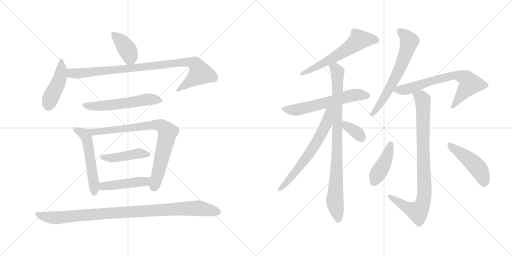
t = 0.00 s
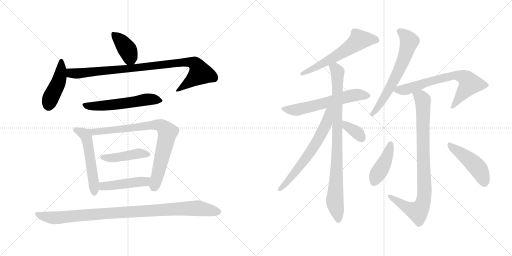
t = 2.86 s
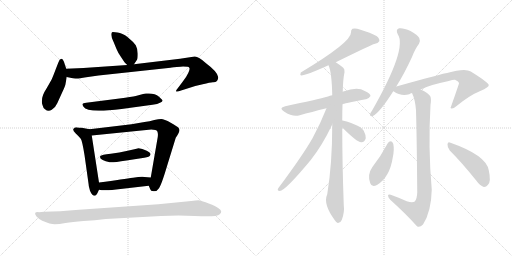
t = 5.72 s
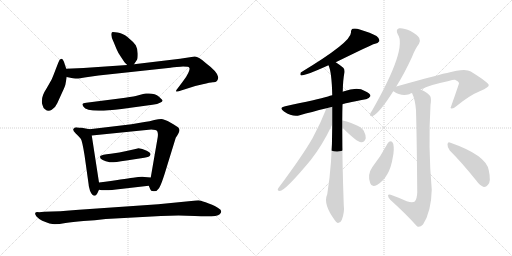
t = 8.58 s
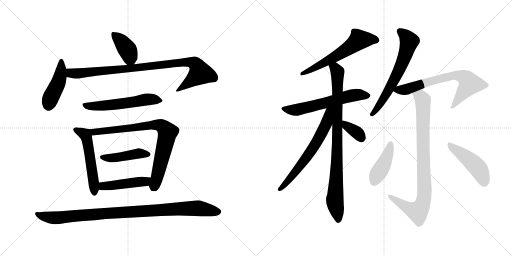
t = 11.44 s
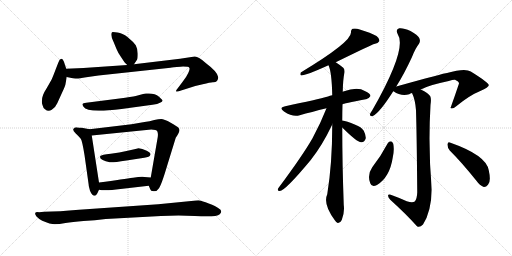
t = 14.29 s

The animated SVG that drew these frames (rendered in a browser with its animation timeline set to each time). Animation: 19 CSS @keyframes rules; one cycle of 14.29 s.

<svg version="1.1" viewBox="0 0 2048 1024" xmlns="http://www.w3.org/2000/svg">
  <g stroke="lightgray" stroke-dasharray="1,1" stroke-width="1" transform="scale(4, 4)">
    <line x1="0" y1="0" x2="256" y2="256"></line>
    <line x1="256" y1="0" x2="0" y2="256"></line>
    <line x1="128" y1="0" x2="128" y2="256"></line>
    <line x1="0" y1="128" x2="256" y2="128"></line>
    <line x1="256" y1="0" x2="512" y2="256"></line>
    <line x1="512" y1="0" x2="256" y2="256"></line>
    <line x1="384" y1="0" x2="384" y2="256"></line>
    <line x1="256" y1="128" x2="512" y2="128"></line>
  </g>
<g transform="scale(1, -1) translate(0, -850)">
   <style type="text/css">
    @keyframes keyframes0 {
      from {
       stroke: black;
       stroke-dashoffset: 391;
       stroke-width: 128;
       }
       56% {
       animation-timing-function: step-end;
       stroke: black;
       stroke-dashoffset: 0;
       stroke-width: 128;
       }
       to {
       stroke: black;
       stroke-width: 1024;
       }
       }
       #make-me-a-hanzi-animation-0 {
         animation: keyframes0 0.568197s both;
         animation-delay: 0.000000s;
         animation-timing-function: linear;
       }
    @keyframes keyframes1 {
      from {
       stroke: black;
       stroke-dashoffset: 446;
       stroke-width: 128;
       }
       59% {
       animation-timing-function: step-end;
       stroke: black;
       stroke-dashoffset: 0;
       stroke-width: 128;
       }
       to {
       stroke: black;
       stroke-width: 1024;
       }
       }
       #make-me-a-hanzi-animation-1 {
         animation: keyframes1 0.612956s both;
         animation-delay: 0.568197s;
         animation-timing-function: linear;
       }
    @keyframes keyframes2 {
      from {
       stroke: black;
       stroke-dashoffset: 925;
       stroke-width: 128;
       }
       75% {
       animation-timing-function: step-end;
       stroke: black;
       stroke-dashoffset: 0;
       stroke-width: 128;
       }
       to {
       stroke: black;
       stroke-width: 1024;
       }
       }
       #make-me-a-hanzi-animation-2 {
         animation: keyframes2 1.002767s both;
         animation-delay: 1.181153s;
         animation-timing-function: linear;
       }
    @keyframes keyframes3 {
      from {
       stroke: black;
       stroke-dashoffset: 562;
       stroke-width: 128;
       }
       65% {
       animation-timing-function: step-end;
       stroke: black;
       stroke-dashoffset: 0;
       stroke-width: 128;
       }
       to {
       stroke: black;
       stroke-width: 1024;
       }
       }
       #make-me-a-hanzi-animation-3 {
         animation: keyframes3 0.707357s both;
         animation-delay: 2.183920s;
         animation-timing-function: linear;
       }
    @keyframes keyframes4 {
      from {
       stroke: black;
       stroke-dashoffset: 539;
       stroke-width: 128;
       }
       64% {
       animation-timing-function: step-end;
       stroke: black;
       stroke-dashoffset: 0;
       stroke-width: 128;
       }
       to {
       stroke: black;
       stroke-width: 1024;
       }
       }
       #make-me-a-hanzi-animation-4 {
         animation: keyframes4 0.688639s both;
         animation-delay: 2.891277s;
         animation-timing-function: linear;
       }
    @keyframes keyframes5 {
      from {
       stroke: black;
       stroke-dashoffset: 801;
       stroke-width: 128;
       }
       72% {
       animation-timing-function: step-end;
       stroke: black;
       stroke-dashoffset: 0;
       stroke-width: 128;
       }
       to {
       stroke: black;
       stroke-width: 1024;
       }
       }
       #make-me-a-hanzi-animation-5 {
         animation: keyframes5 0.901855s both;
         animation-delay: 3.579916s;
         animation-timing-function: linear;
       }
    @keyframes keyframes6 {
      from {
       stroke: black;
       stroke-dashoffset: 443;
       stroke-width: 128;
       }
       59% {
       animation-timing-function: step-end;
       stroke: black;
       stroke-dashoffset: 0;
       stroke-width: 128;
       }
       to {
       stroke: black;
       stroke-width: 1024;
       }
       }
       #make-me-a-hanzi-animation-6 {
         animation: keyframes6 0.610514s both;
         animation-delay: 4.481771s;
         animation-timing-function: linear;
       }
    @keyframes keyframes7 {
      from {
       stroke: black;
       stroke-dashoffset: 457;
       stroke-width: 128;
       }
       60% {
       animation-timing-function: step-end;
       stroke: black;
       stroke-dashoffset: 0;
       stroke-width: 128;
       }
       to {
       stroke: black;
       stroke-width: 1024;
       }
       }
       #make-me-a-hanzi-animation-7 {
         animation: keyframes7 0.621908s both;
         animation-delay: 5.092285s;
         animation-timing-function: linear;
       }
    @keyframes keyframes8 {
      from {
       stroke: black;
       stroke-dashoffset: 982;
       stroke-width: 128;
       }
       76% {
       animation-timing-function: step-end;
       stroke: black;
       stroke-dashoffset: 0;
       stroke-width: 128;
       }
       to {
       stroke: black;
       stroke-width: 1024;
       }
       }
       #make-me-a-hanzi-animation-8 {
         animation: keyframes8 1.049154s both;
         animation-delay: 5.714193s;
         animation-timing-function: linear;
       }
    @keyframes keyframes9 {
      from {
       stroke: black;
       stroke-dashoffset: 596;
       stroke-width: 128;
       }
       66% {
       animation-timing-function: step-end;
       stroke: black;
       stroke-dashoffset: 0;
       stroke-width: 128;
       }
       to {
       stroke: black;
       stroke-width: 1024;
       }
       }
       #make-me-a-hanzi-animation-9 {
         animation: keyframes9 0.735026s both;
         animation-delay: 6.763347s;
         animation-timing-function: linear;
       }
    @keyframes keyframes10 {
      from {
       stroke: black;
       stroke-dashoffset: 598;
       stroke-width: 128;
       }
       66% {
       animation-timing-function: step-end;
       stroke: black;
       stroke-dashoffset: 0;
       stroke-width: 128;
       }
       to {
       stroke: black;
       stroke-width: 1024;
       }
       }
       #make-me-a-hanzi-animation-10 {
         animation: keyframes10 0.736654s both;
         animation-delay: 7.498373s;
         animation-timing-function: linear;
       }
    @keyframes keyframes11 {
      from {
       stroke: black;
       stroke-dashoffset: 886;
       stroke-width: 128;
       }
       74% {
       animation-timing-function: step-end;
       stroke: black;
       stroke-dashoffset: 0;
       stroke-width: 128;
       }
       to {
       stroke: black;
       stroke-width: 1024;
       }
       }
       #make-me-a-hanzi-animation-11 {
         animation: keyframes11 0.971029s both;
         animation-delay: 8.235027s;
         animation-timing-function: linear;
       }
    @keyframes keyframes12 {
      from {
       stroke: black;
       stroke-dashoffset: 645;
       stroke-width: 128;
       }
       68% {
       animation-timing-function: step-end;
       stroke: black;
       stroke-dashoffset: 0;
       stroke-width: 128;
       }
       to {
       stroke: black;
       stroke-width: 1024;
       }
       }
       #make-me-a-hanzi-animation-12 {
         animation: keyframes12 0.774902s both;
         animation-delay: 9.206056s;
         animation-timing-function: linear;
       }
    @keyframes keyframes13 {
      from {
       stroke: black;
       stroke-dashoffset: 354;
       stroke-width: 128;
       }
       54% {
       animation-timing-function: step-end;
       stroke: black;
       stroke-dashoffset: 0;
       stroke-width: 128;
       }
       to {
       stroke: black;
       stroke-width: 1024;
       }
       }
       #make-me-a-hanzi-animation-13 {
         animation: keyframes13 0.538086s both;
         animation-delay: 9.980958s;
         animation-timing-function: linear;
       }
    @keyframes keyframes14 {
      from {
       stroke: black;
       stroke-dashoffset: 639;
       stroke-width: 128;
       }
       68% {
       animation-timing-function: step-end;
       stroke: black;
       stroke-dashoffset: 0;
       stroke-width: 128;
       }
       to {
       stroke: black;
       stroke-width: 1024;
       }
       }
       #make-me-a-hanzi-animation-14 {
         animation: keyframes14 0.770020s both;
         animation-delay: 10.519044s;
         animation-timing-function: linear;
       }
    @keyframes keyframes15 {
      from {
       stroke: black;
       stroke-dashoffset: 693;
       stroke-width: 128;
       }
       69% {
       animation-timing-function: step-end;
       stroke: black;
       stroke-dashoffset: 0;
       stroke-width: 128;
       }
       to {
       stroke: black;
       stroke-width: 1024;
       }
       }
       #make-me-a-hanzi-animation-15 {
         animation: keyframes15 0.813965s both;
         animation-delay: 11.289064s;
         animation-timing-function: linear;
       }
    @keyframes keyframes16 {
      from {
       stroke: black;
       stroke-dashoffset: 881;
       stroke-width: 128;
       }
       74% {
       animation-timing-function: step-end;
       stroke: black;
       stroke-dashoffset: 0;
       stroke-width: 128;
       }
       to {
       stroke: black;
       stroke-width: 1024;
       }
       }
       #make-me-a-hanzi-animation-16 {
         animation: keyframes16 0.966960s both;
         animation-delay: 12.103029s;
         animation-timing-function: linear;
       }
    @keyframes keyframes17 {
      from {
       stroke: black;
       stroke-dashoffset: 423;
       stroke-width: 128;
       }
       58% {
       animation-timing-function: step-end;
       stroke: black;
       stroke-dashoffset: 0;
       stroke-width: 128;
       }
       to {
       stroke: black;
       stroke-width: 1024;
       }
       }
       #make-me-a-hanzi-animation-17 {
         animation: keyframes17 0.594238s both;
         animation-delay: 13.069989s;
         animation-timing-function: linear;
       }
    @keyframes keyframes18 {
      from {
       stroke: black;
       stroke-dashoffset: 466;
       stroke-width: 128;
       }
       60% {
       animation-timing-function: step-end;
       stroke: black;
       stroke-dashoffset: 0;
       stroke-width: 128;
       }
       to {
       stroke: black;
       stroke-width: 1024;
       }
       }
       #make-me-a-hanzi-animation-18 {
         animation: keyframes18 0.629232s both;
         animation-delay: 13.664227s;
         animation-timing-function: linear;
       }
</style>
<path d="M 536.0 593.5 L 548.0 611.5 Q 551.0 615.5 551.0 635.5 Q 551.0 654.5 543.0 669.5 Q 533.0 683.5 511.0 701.5 Q 489.0 718.5 470.0 720.5 Q 451.0 722.5 448.0 721.5 Q 445.0 719.5 445.0 711.5 Q 445.0 702.5 454.0 683.5 L 466.0 654.5 Q 472.0 639.5 484.0 622.5 L 498.0 601.5 Q 504.0 594.5 509.0 590.5 C 525.0 576.5 525.0 576.5 536.0 593.5 Z" fill="lightgray"></path> 
<path d="M 265.0 575.5 L 259.0 593.5 Q 256.0 605.5 252.0 610.5 Q 249.0 615.5 243.0 614.5 Q 238.0 613.5 233.0 599.5 L 224.0 576.5 Q 212.0 544.5 206.0 531.5 L 186.0 496.5 Q 168.0 469.5 168.0 449.5 Q 166.0 438.5 171.0 427.5 Q 173.0 417.5 180.0 413.5 Q 193.0 401.5 207.0 411.5 Q 222.0 420.5 229.0 437.5 L 249.0 481.5 Q 262.0 508.5 262.0 514.5 L 267.0 542.5 L 265.0 575.5 Z" fill="lightgray"></path> 
<path d="M 873.0 541.5 Q 871.0 562.5 824.0 597.5 Q 795.0 624.5 779.0 624.5 L 720.0 615.5 L 536.0 593.5 L 509.0 590.5 L 334.0 578.5 L 265.0 575.5 C 235.0 574.5 238.0 548.5 267.0 542.5 L 281.0 539.5 Q 296.0 535.5 306.0 536.5 Q 317.0 536.5 345.0 541.5 L 394.0 548.5 L 682.0 579.5 Q 689.0 581.5 722.0 583.5 Q 755.0 584.5 757.0 579.5 Q 761.0 575.5 753.0 558.5 Q 745.0 541.5 732.0 525.5 L 714.0 501.5 Q 702.0 486.5 704.0 484.5 Q 707.0 482.5 718.0 486.5 L 781.0 506.5 L 811.0 513.5 Q 841.0 521.5 851.0 521.5 Q 873.0 520.5 873.0 541.5 Z" fill="lightgray"></path> 
<path d="M 478.0 456.5 L 345.0 439.5 Q 331.0 438.5 330.0 434.5 Q 329.0 430.5 334.0 423.5 Q 349.0 396.5 486.0 414.5 L 610.0 431.5 Q 631.0 434.5 640.0 439.5 Q 650.0 444.5 650.0 447.5 Q 651.0 450.5 636.0 463.5 Q 621.0 476.5 595.0 476.5 L 584.0 476.5 Q 581.0 476.5 565.0 472.5 L 543.0 466.5 Q 528.0 463.5 478.0 456.5 Z" fill="lightgray"></path> 
<path d="M 358.0 333.5 L 327.0 339.5 Q 320.0 339.5 310.0 340.5 Q 300.0 341.5 294.0 335.5 Q 289.0 329.5 303.0 316.5 Q 317.0 303.5 323.0 295.5 Q 329.0 286.5 338.0 230.5 L 355.0 109.5 Q 354.0 107.5 360.0 87.5 Q 369.0 65.5 380.0 67.5 Q 384.0 68.5 386.0 72.5 Q 389.0 75.5 396.0 91.5 L 396.0 120.5 L 367.0 308.5 C 363.0 332.5 363.0 332.5 358.0 333.5 Z" fill="lightgray"></path> 
<path d="M 526.0 353.5 L 358.0 333.5 C 328.0 329.5 337.0 305.5 367.0 308.5 L 605.0 332.5 Q 626.0 332.5 629.0 325.5 Q 633.0 318.5 631.0 302.5 L 603.0 140.5 C 598.0 110.5 593.0 111.5 595.0 107.5 L 601.0 93.5 Q 602.0 86.5 614.0 85.5 Q 627.0 83.5 636.0 97.5 Q 646.0 111.5 670.0 192.5 L 703.0 299.5 L 709.0 308.5 Q 718.0 324.5 718.0 329.5 Q 718.0 334.5 714.0 339.5 Q 710.0 344.5 683.0 359.5 Q 656.0 374.5 645.0 374.5 Q 635.0 374.5 617.0 370.5 Q 599.0 365.5 578.0 362.5 L 526.0 353.5 Z" fill="lightgray"></path> 
<path d="M 401.0 226.5 Q 399.0 221.5 403.0 215.5 Q 409.0 210.5 423.0 205.5 Q 432.0 204.5 438.0 201.5 Q 445.0 198.5 506.0 208.5 L 577.0 219.5 Q 599.0 222.5 601.0 230.5 Q 606.0 237.5 587.0 247.5 Q 568.0 257.5 554.0 257.5 Q 544.0 254.5 542.0 254.5 L 506.0 246.5 Q 480.0 240.5 443.0 235.5 Q 406.0 231.5 401.0 226.5 Z" fill="lightgray"></path> 
<path d="M 396.0 91.5 Q 420.0 85.5 482.0 94.5 L 595.0 107.5 C 625.0 110.5 633.0 138.5 603.0 140.5 L 578.0 142.5 Q 565.0 144.5 532.0 139.5 Q 499.0 134.5 396.0 120.5 C 366.0 116.5 367.0 97.5 396.0 91.5 Z" fill="lightgray"></path> 
<path d="M 423.0 -25.5 L 644.0 -13.5 L 714.0 -11.5 L 779.0 -13.5 Q 865.0 -19.5 879.0 -6.5 Q 893.0 6.5 874.0 17.5 Q 864.0 25.5 835.0 36.5 Q 807.0 47.5 799.0 48.5 Q 791.0 49.5 765.0 46.5 L 633.0 33.5 L 316.0 11.5 Q 236.0 4.5 177.0 3.5 L 156.0 1.5 Q 131.0 3.5 146.0 -15.5 Q 154.0 -24.5 169.0 -32.5 Q 202.0 -46.5 219.0 -46.5 Q 236.0 -46.5 262.0 -41.5 Q 289.0 -37.5 334.0 -33.5 Q 380.0 -30.5 423.0 -25.5 Z" fill="lightgray"></path> 
<path d="M 1343.0 601.0 Q 1490.0 673.0 1497.0 674.0 Q 1513.0 677.0 1517.0 685.0 Q 1520.0 695.0 1506.0 706.0 Q 1484.0 719.0 1439.0 732.0 Q 1423.0 738.0 1410.0 735.0 Q 1403.0 731.0 1404.0 720.0 Q 1405.0 681.0 1203.0 560.0 Q 1199.0 550.0 1205.0 548.0 Q 1223.0 548.0 1314.0 589.0 L 1343.0 601.0 Z" fill="lightgray"></path> 
<path d="M 1370.0 433.0 Q 1371.0 436.0 1463.0 453.0 Q 1473.0 452.0 1482.0 466.0 Q 1482.0 476.0 1459.0 486.0 Q 1431.0 504.0 1373.0 484.0 Q 1372.0 484.0 1371.0 483.0 L 1329.0 469.0 Q 1319.0 468.0 1312.0 464.0 Q 1270.0 452.0 1141.0 425.0 Q 1113.0 419.0 1136.0 404.0 Q 1172.0 380.0 1199.0 389.0 Q 1245.0 402.0 1306.0 417.0 L 1370.0 433.0 Z" fill="lightgray"></path> 
<path d="M 1369.0 368.0 Q 1369.0 401.0 1370.0 433.0 L 1371.0 483.0 Q 1372.0 534.0 1378.0 561.0 Q 1379.0 574.0 1373.0 579.0 Q 1357.0 592.0 1343.0 601.0 C 1318.0 618.0 1305.0 618.0 1314.0 589.0 Q 1327.0 562.0 1329.0 469.0 L 1329.0 352.0 Q 1329.0 195.0 1309.0 73.0 Q 1291.0 34.0 1340.0 -32.0 Q 1344.0 -39.0 1351.0 -42.0 Q 1361.0 -43.0 1367.0 -30.0 Q 1379.0 1.0 1375.0 30.0 Q 1369.0 198.0 1369.0 340.0 L 1369.0 368.0 Z" fill="lightgray"></path> 
<path d="M 1306.0 417.0 Q 1282.0 356.0 1250.0 297.0 Q 1210.0 227.0 1113.0 97.0 Q 1107.0 87.0 1119.0 86.0 Q 1140.0 86.0 1243.0 210.0 Q 1289.0 268.0 1329.0 352.0 C 1372.0 441.0 1318.0 448.0 1306.0 417.0 Z" fill="lightgray"></path> 
<path d="M 1369.0 340.0 Q 1429.0 280.0 1445.0 281.0 Q 1458.0 280.0 1463.0 297.0 Q 1464.0 309.0 1455.0 327.0 Q 1445.0 343.0 1421.0 351.0 Q 1385.0 366.0 1370.0 368.0 Q 1369.0 369.0 1369.0 368.0 C 1339.0 372.0 1348.0 361.0 1369.0 340.0 Z" fill="lightgray"></path> 
<path d="M 1585.0 504.0 Q 1616.0 553.0 1648.0 622.0 Q 1661.0 656.0 1676.0 675.0 Q 1683.0 685.0 1677.0 698.0 Q 1671.0 710.0 1642.0 726.0 Q 1614.0 739.0 1597.0 737.0 Q 1581.0 733.0 1591.0 713.0 Q 1630.0 656.0 1489.0 409.0 Q 1482.0 399.0 1480.0 393.0 Q 1479.0 383.0 1491.0 386.0 Q 1518.0 398.0 1573.0 485.0 L 1585.0 504.0 Z" fill="lightgray"></path> 
<path d="M 1683.0 492.0 Q 1720.0 511.0 1795.0 526.0 Q 1813.0 532.0 1820.0 531.0 Q 1836.0 524.0 1836.0 516.0 Q 1820.0 468.0 1802.0 418.0 L 1804.0 417.0 Q 1811.0 413.0 1825.0 425.0 Q 1877.0 468.0 1921.0 486.0 Q 1957.0 502.0 1955.0 510.0 Q 1954.0 520.0 1883.0 564.0 Q 1861.0 579.0 1788.0 558.0 Q 1779.0 558.0 1585.0 504.0 C 1556.0 496.0 1554.0 495.0 1573.0 485.0 L 1574.0 485.0 Q 1605.0 463.0 1637.0 473.0 Q 1641.0 476.0 1648.0 478.0 L 1683.0 492.0 Z" fill="lightgray"></path> 
<path d="M 1627.0 45.0 Q 1599.0 58.0 1563.0 71.0 Q 1553.0 75.0 1552.0 68.0 Q 1552.0 61.0 1561.0 51.0 Q 1625.0 -7.0 1667.0 -54.0 Q 1677.0 -63.0 1692.0 -48.0 Q 1725.0 3.0 1727.0 91.0 Q 1712.0 262.0 1722.0 430.0 Q 1726.0 455.0 1721.0 465.0 Q 1714.0 477.0 1683.0 492.0 C 1657.0 506.0 1637.0 506.0 1648.0 478.0 Q 1661.0 451.0 1664.0 409.0 Q 1667.0 309.0 1669.0 81.0 Q 1668.0 54.0 1659.0 44.0 Q 1650.0 38.0 1627.0 45.0 Z" fill="lightgray"></path> 
<path d="M 1551.0 277.0 Q 1524.0 226.0 1489.0 181.0 Q 1468.0 151.0 1481.0 117.0 Q 1487.0 99.0 1508.0 110.0 Q 1559.0 141.0 1571.0 220.0 Q 1578.0 251.0 1573.0 275.0 Q 1569.0 284.0 1564.0 285.0 Q 1555.0 285.0 1551.0 277.0 Z" fill="lightgray"></path> 
<path d="M 1799.0 248.0 Q 1848.0 199.0 1904.0 129.0 Q 1920.0 107.0 1935.0 102.0 Q 1944.0 101.0 1952.0 111.0 Q 1965.0 124.0 1955.0 169.0 Q 1945.0 229.0 1802.0 279.0 Q 1792.0 286.0 1790.0 273.0 Q 1789.0 260.0 1799.0 248.0 Z" fill="lightgray"></path> 
      <clipPath id="make-me-a-hanzi-clip-0">
      <path d="M 536.0 593.5 L 548.0 611.5 Q 551.0 615.5 551.0 635.5 Q 551.0 654.5 543.0 669.5 Q 533.0 683.5 511.0 701.5 Q 489.0 718.5 470.0 720.5 Q 451.0 722.5 448.0 721.5 Q 445.0 719.5 445.0 711.5 Q 445.0 702.5 454.0 683.5 L 466.0 654.5 Q 472.0 639.5 484.0 622.5 L 498.0 601.5 Q 504.0 594.5 509.0 590.5 C 525.0 576.5 525.0 576.5 536.0 593.5 Z" fill="lightgray"></path>
      </clipPath>
      <path clip-path="url(#make-me-a-hanzi-clip-0)" d="M 452.0 714.5 L 479.0 691.5 L 511.0 649.5 L 528.0 605.5 " fill="none" id="make-me-a-hanzi-animation-0" stroke-dasharray="263 526" stroke-linecap="round"></path>

      <clipPath id="make-me-a-hanzi-clip-1">
      <path d="M 265.0 575.5 L 259.0 593.5 Q 256.0 605.5 252.0 610.5 Q 249.0 615.5 243.0 614.5 Q 238.0 613.5 233.0 599.5 L 224.0 576.5 Q 212.0 544.5 206.0 531.5 L 186.0 496.5 Q 168.0 469.5 168.0 449.5 Q 166.0 438.5 171.0 427.5 Q 173.0 417.5 180.0 413.5 Q 193.0 401.5 207.0 411.5 Q 222.0 420.5 229.0 437.5 L 249.0 481.5 Q 262.0 508.5 262.0 514.5 L 267.0 542.5 L 265.0 575.5 Z" fill="lightgray"></path>
      </clipPath>
      <path clip-path="url(#make-me-a-hanzi-clip-1)" d="M 245.0 607.5 L 240.0 540.5 L 200.0 451.5 L 195.0 426.5 " fill="none" id="make-me-a-hanzi-animation-1" stroke-dasharray="318 636" stroke-linecap="round"></path>

      <clipPath id="make-me-a-hanzi-clip-2">
      <path d="M 873.0 541.5 Q 871.0 562.5 824.0 597.5 Q 795.0 624.5 779.0 624.5 L 720.0 615.5 L 536.0 593.5 L 509.0 590.5 L 334.0 578.5 L 265.0 575.5 C 235.0 574.5 238.0 548.5 267.0 542.5 L 281.0 539.5 Q 296.0 535.5 306.0 536.5 Q 317.0 536.5 345.0 541.5 L 394.0 548.5 L 682.0 579.5 Q 689.0 581.5 722.0 583.5 Q 755.0 584.5 757.0 579.5 Q 761.0 575.5 753.0 558.5 Q 745.0 541.5 732.0 525.5 L 714.0 501.5 Q 702.0 486.5 704.0 484.5 Q 707.0 482.5 718.0 486.5 L 781.0 506.5 L 811.0 513.5 Q 841.0 521.5 851.0 521.5 Q 873.0 520.5 873.0 541.5 Z" fill="lightgray"></path>
      </clipPath>
      <path clip-path="url(#make-me-a-hanzi-clip-2)" d="M 272.0 570.5 L 281.0 559.5 L 309.0 556.5 L 699.0 598.5 L 760.0 601.5 L 781.0 595.5 L 801.0 558.5 L 713.0 493.5 " fill="none" id="make-me-a-hanzi-animation-2" stroke-dasharray="797 1594" stroke-linecap="round"></path>

      <clipPath id="make-me-a-hanzi-clip-3">
      <path d="M 478.0 456.5 L 345.0 439.5 Q 331.0 438.5 330.0 434.5 Q 329.0 430.5 334.0 423.5 Q 349.0 396.5 486.0 414.5 L 610.0 431.5 Q 631.0 434.5 640.0 439.5 Q 650.0 444.5 650.0 447.5 Q 651.0 450.5 636.0 463.5 Q 621.0 476.5 595.0 476.5 L 584.0 476.5 Q 581.0 476.5 565.0 472.5 L 543.0 466.5 Q 528.0 463.5 478.0 456.5 Z" fill="lightgray"></path>
      </clipPath>
      <path clip-path="url(#make-me-a-hanzi-clip-3)" d="M 339.0 431.5 L 363.0 425.5 L 424.0 427.5 L 590.0 452.5 L 642.0 446.5 " fill="none" id="make-me-a-hanzi-animation-3" stroke-dasharray="434 868" stroke-linecap="round"></path>

      <clipPath id="make-me-a-hanzi-clip-4">
      <path d="M 358.0 333.5 L 327.0 339.5 Q 320.0 339.5 310.0 340.5 Q 300.0 341.5 294.0 335.5 Q 289.0 329.5 303.0 316.5 Q 317.0 303.5 323.0 295.5 Q 329.0 286.5 338.0 230.5 L 355.0 109.5 Q 354.0 107.5 360.0 87.5 Q 369.0 65.5 380.0 67.5 Q 384.0 68.5 386.0 72.5 Q 389.0 75.5 396.0 91.5 L 396.0 120.5 L 367.0 308.5 C 363.0 332.5 363.0 332.5 358.0 333.5 Z" fill="lightgray"></path>
      </clipPath>
      <path clip-path="url(#make-me-a-hanzi-clip-4)" d="M 301.0 331.5 L 340.0 312.5 L 347.0 297.5 L 375.0 125.5 L 377.0 76.5 " fill="none" id="make-me-a-hanzi-animation-4" stroke-dasharray="411 822" stroke-linecap="round"></path>

      <clipPath id="make-me-a-hanzi-clip-5">
      <path d="M 526.0 353.5 L 358.0 333.5 C 328.0 329.5 337.0 305.5 367.0 308.5 L 605.0 332.5 Q 626.0 332.5 629.0 325.5 Q 633.0 318.5 631.0 302.5 L 603.0 140.5 C 598.0 110.5 593.0 111.5 595.0 107.5 L 601.0 93.5 Q 602.0 86.5 614.0 85.5 Q 627.0 83.5 636.0 97.5 Q 646.0 111.5 670.0 192.5 L 703.0 299.5 L 709.0 308.5 Q 718.0 324.5 718.0 329.5 Q 718.0 334.5 714.0 339.5 Q 710.0 344.5 683.0 359.5 Q 656.0 374.5 645.0 374.5 Q 635.0 374.5 617.0 370.5 Q 599.0 365.5 578.0 362.5 L 526.0 353.5 Z" fill="lightgray"></path>
      </clipPath>
      <path clip-path="url(#make-me-a-hanzi-clip-5)" d="M 366.0 329.5 L 376.0 321.5 L 587.0 348.5 L 629.0 351.5 L 650.0 344.5 L 671.0 322.5 L 617.0 104.5 " fill="none" id="make-me-a-hanzi-animation-5" stroke-dasharray="673 1346" stroke-linecap="round"></path>

      <clipPath id="make-me-a-hanzi-clip-6">
      <path d="M 401.0 226.5 Q 399.0 221.5 403.0 215.5 Q 409.0 210.5 423.0 205.5 Q 432.0 204.5 438.0 201.5 Q 445.0 198.5 506.0 208.5 L 577.0 219.5 Q 599.0 222.5 601.0 230.5 Q 606.0 237.5 587.0 247.5 Q 568.0 257.5 554.0 257.5 Q 544.0 254.5 542.0 254.5 L 506.0 246.5 Q 480.0 240.5 443.0 235.5 Q 406.0 231.5 401.0 226.5 Z" fill="lightgray"></path>
      </clipPath>
      <path clip-path="url(#make-me-a-hanzi-clip-6)" d="M 407.0 221.5 L 492.0 223.5 L 557.0 237.5 L 592.0 233.5 " fill="none" id="make-me-a-hanzi-animation-6" stroke-dasharray="315 630" stroke-linecap="round"></path>

      <clipPath id="make-me-a-hanzi-clip-7">
      <path d="M 396.0 91.5 Q 420.0 85.5 482.0 94.5 L 595.0 107.5 C 625.0 110.5 633.0 138.5 603.0 140.5 L 578.0 142.5 Q 565.0 144.5 532.0 139.5 Q 499.0 134.5 396.0 120.5 C 366.0 116.5 367.0 97.5 396.0 91.5 Z" fill="lightgray"></path>
      </clipPath>
      <path clip-path="url(#make-me-a-hanzi-clip-7)" d="M 402.0 98.5 L 430.0 108.5 L 580.0 124.5 L 596.0 136.5 " fill="none" id="make-me-a-hanzi-animation-7" stroke-dasharray="329 658" stroke-linecap="round"></path>

      <clipPath id="make-me-a-hanzi-clip-8">
      <path d="M 423.0 -25.5 L 644.0 -13.5 L 714.0 -11.5 L 779.0 -13.5 Q 865.0 -19.5 879.0 -6.5 Q 893.0 6.5 874.0 17.5 Q 864.0 25.5 835.0 36.5 Q 807.0 47.5 799.0 48.5 Q 791.0 49.5 765.0 46.5 L 633.0 33.5 L 316.0 11.5 Q 236.0 4.5 177.0 3.5 L 156.0 1.5 Q 131.0 3.5 146.0 -15.5 Q 154.0 -24.5 169.0 -32.5 Q 202.0 -46.5 219.0 -46.5 Q 236.0 -46.5 262.0 -41.5 Q 289.0 -37.5 334.0 -33.5 Q 380.0 -30.5 423.0 -25.5 Z" fill="lightgray"></path>
      </clipPath>
      <path clip-path="url(#make-me-a-hanzi-clip-8)" d="M 150.0 -6.5 L 171.0 -14.5 L 236.0 -20.5 L 421.0 -2.5 L 716.0 15.5 L 803.0 16.5 L 872.0 4.5 " fill="none" id="make-me-a-hanzi-animation-8" stroke-dasharray="854 1708" stroke-linecap="round"></path>

      <clipPath id="make-me-a-hanzi-clip-9">
      <path d="M 1343.0 601.0 Q 1490.0 673.0 1497.0 674.0 Q 1513.0 677.0 1517.0 685.0 Q 1520.0 695.0 1506.0 706.0 Q 1484.0 719.0 1439.0 732.0 Q 1423.0 738.0 1410.0 735.0 Q 1403.0 731.0 1404.0 720.0 Q 1405.0 681.0 1203.0 560.0 Q 1199.0 550.0 1205.0 548.0 Q 1223.0 548.0 1314.0 589.0 L 1343.0 601.0 Z" fill="lightgray"></path>
      </clipPath>
      <path clip-path="url(#make-me-a-hanzi-clip-9)" d="M 1506.0 689.0 L 1437.0 691.0 L 1347.0 625.0 L 1232.0 564.0 L 1216.0 564.0 L 1207.0 555.0 " fill="none" id="make-me-a-hanzi-animation-9" stroke-dasharray="468 936" stroke-linecap="round"></path>

      <clipPath id="make-me-a-hanzi-clip-10">
      <path d="M 1370.0 433.0 Q 1371.0 436.0 1463.0 453.0 Q 1473.0 452.0 1482.0 466.0 Q 1482.0 476.0 1459.0 486.0 Q 1431.0 504.0 1373.0 484.0 Q 1372.0 484.0 1371.0 483.0 L 1329.0 469.0 Q 1319.0 468.0 1312.0 464.0 Q 1270.0 452.0 1141.0 425.0 Q 1113.0 419.0 1136.0 404.0 Q 1172.0 380.0 1199.0 389.0 Q 1245.0 402.0 1306.0 417.0 L 1370.0 433.0 Z" fill="lightgray"></path>
      </clipPath>
      <path clip-path="url(#make-me-a-hanzi-clip-10)" d="M 1137.0 415.0 L 1189.0 411.0 L 1405.0 468.0 L 1471.0 466.0 " fill="none" id="make-me-a-hanzi-animation-10" stroke-dasharray="470 940" stroke-linecap="round"></path>

      <clipPath id="make-me-a-hanzi-clip-11">
      <path d="M 1369.0 368.0 Q 1369.0 401.0 1370.0 433.0 L 1371.0 483.0 Q 1372.0 534.0 1378.0 561.0 Q 1379.0 574.0 1373.0 579.0 Q 1357.0 592.0 1343.0 601.0 C 1318.0 618.0 1305.0 618.0 1314.0 589.0 Q 1327.0 562.0 1329.0 469.0 L 1329.0 352.0 Q 1329.0 195.0 1309.0 73.0 Q 1291.0 34.0 1340.0 -32.0 Q 1344.0 -39.0 1351.0 -42.0 Q 1361.0 -43.0 1367.0 -30.0 Q 1379.0 1.0 1375.0 30.0 Q 1369.0 198.0 1369.0 340.0 L 1369.0 368.0 Z" fill="lightgray"></path>
      </clipPath>
      <path clip-path="url(#make-me-a-hanzi-clip-11)" d="M 1323.0 588.0 L 1340.0 577.0 L 1350.0 560.0 L 1348.0 199.0 L 1339.0 46.0 L 1352.0 -29.0 " fill="none" id="make-me-a-hanzi-animation-11" stroke-dasharray="758 1516" stroke-linecap="round"></path>

      <clipPath id="make-me-a-hanzi-clip-12">
      <path d="M 1306.0 417.0 Q 1282.0 356.0 1250.0 297.0 Q 1210.0 227.0 1113.0 97.0 Q 1107.0 87.0 1119.0 86.0 Q 1140.0 86.0 1243.0 210.0 Q 1289.0 268.0 1329.0 352.0 C 1372.0 441.0 1318.0 448.0 1306.0 417.0 Z" fill="lightgray"></path>
      </clipPath>
      <path clip-path="url(#make-me-a-hanzi-clip-12)" d="M 1325.0 416.0 L 1315.0 406.0 L 1305.0 354.0 L 1261.0 272.0 L 1205.0 189.0 L 1120.0 93.0 " fill="none" id="make-me-a-hanzi-animation-12" stroke-dasharray="517 1034" stroke-linecap="round"></path>

      <clipPath id="make-me-a-hanzi-clip-13">
      <path d="M 1369.0 340.0 Q 1429.0 280.0 1445.0 281.0 Q 1458.0 280.0 1463.0 297.0 Q 1464.0 309.0 1455.0 327.0 Q 1445.0 343.0 1421.0 351.0 Q 1385.0 366.0 1370.0 368.0 Q 1369.0 369.0 1369.0 368.0 C 1339.0 372.0 1348.0 361.0 1369.0 340.0 Z" fill="lightgray"></path>
      </clipPath>
      <path clip-path="url(#make-me-a-hanzi-clip-13)" d="M 1370.0 361.0 L 1427.0 321.0 L 1445.0 299.0 " fill="none" id="make-me-a-hanzi-animation-13" stroke-dasharray="226 452" stroke-linecap="round"></path>

      <clipPath id="make-me-a-hanzi-clip-14">
      <path d="M 1585.0 504.0 Q 1616.0 553.0 1648.0 622.0 Q 1661.0 656.0 1676.0 675.0 Q 1683.0 685.0 1677.0 698.0 Q 1671.0 710.0 1642.0 726.0 Q 1614.0 739.0 1597.0 737.0 Q 1581.0 733.0 1591.0 713.0 Q 1630.0 656.0 1489.0 409.0 Q 1482.0 399.0 1480.0 393.0 Q 1479.0 383.0 1491.0 386.0 Q 1518.0 398.0 1573.0 485.0 L 1585.0 504.0 Z" fill="lightgray"></path>
      </clipPath>
      <path clip-path="url(#make-me-a-hanzi-clip-14)" d="M 1600.0 723.0 L 1617.0 712.0 L 1637.0 685.0 L 1620.0 626.0 L 1553.0 485.0 L 1488.0 394.0 " fill="none" id="make-me-a-hanzi-animation-14" stroke-dasharray="511 1022" stroke-linecap="round"></path>

      <clipPath id="make-me-a-hanzi-clip-15">
      <path d="M 1683.0 492.0 Q 1720.0 511.0 1795.0 526.0 Q 1813.0 532.0 1820.0 531.0 Q 1836.0 524.0 1836.0 516.0 Q 1820.0 468.0 1802.0 418.0 L 1804.0 417.0 Q 1811.0 413.0 1825.0 425.0 Q 1877.0 468.0 1921.0 486.0 Q 1957.0 502.0 1955.0 510.0 Q 1954.0 520.0 1883.0 564.0 Q 1861.0 579.0 1788.0 558.0 Q 1779.0 558.0 1585.0 504.0 C 1556.0 496.0 1554.0 495.0 1573.0 485.0 L 1574.0 485.0 Q 1605.0 463.0 1637.0 473.0 Q 1641.0 476.0 1648.0 478.0 L 1683.0 492.0 Z" fill="lightgray"></path>
      </clipPath>
      <path clip-path="url(#make-me-a-hanzi-clip-15)" d="M 1583.0 486.0 L 1626.0 493.0 L 1803.0 547.0 L 1842.0 546.0 L 1865.0 535.0 L 1880.0 515.0 L 1815.0 427.0 L 1806.0 424.0 " fill="none" id="make-me-a-hanzi-animation-15" stroke-dasharray="565 1130" stroke-linecap="round"></path>

      <clipPath id="make-me-a-hanzi-clip-16">
      <path d="M 1627.0 45.0 Q 1599.0 58.0 1563.0 71.0 Q 1553.0 75.0 1552.0 68.0 Q 1552.0 61.0 1561.0 51.0 Q 1625.0 -7.0 1667.0 -54.0 Q 1677.0 -63.0 1692.0 -48.0 Q 1725.0 3.0 1727.0 91.0 Q 1712.0 262.0 1722.0 430.0 Q 1726.0 455.0 1721.0 465.0 Q 1714.0 477.0 1683.0 492.0 C 1657.0 506.0 1637.0 506.0 1648.0 478.0 Q 1661.0 451.0 1664.0 409.0 Q 1667.0 309.0 1669.0 81.0 Q 1668.0 54.0 1659.0 44.0 Q 1650.0 38.0 1627.0 45.0 Z" fill="lightgray"></path>
      </clipPath>
      <path clip-path="url(#make-me-a-hanzi-clip-16)" d="M 1656.0 475.0 L 1682.0 463.0 L 1691.0 450.0 L 1699.0 83.0 L 1694.0 49.0 L 1684.0 21.0 L 1668.0 4.0 L 1617.0 26.0 L 1559.0 66.0 " fill="none" id="make-me-a-hanzi-animation-16" stroke-dasharray="753 1506" stroke-linecap="round"></path>

      <clipPath id="make-me-a-hanzi-clip-17">
      <path d="M 1551.0 277.0 Q 1524.0 226.0 1489.0 181.0 Q 1468.0 151.0 1481.0 117.0 Q 1487.0 99.0 1508.0 110.0 Q 1559.0 141.0 1571.0 220.0 Q 1578.0 251.0 1573.0 275.0 Q 1569.0 284.0 1564.0 285.0 Q 1555.0 285.0 1551.0 277.0 Z" fill="lightgray"></path>
      </clipPath>
      <path clip-path="url(#make-me-a-hanzi-clip-17)" d="M 1562.0 274.0 L 1545.0 215.0 L 1497.0 121.0 " fill="none" id="make-me-a-hanzi-animation-17" stroke-dasharray="295 590" stroke-linecap="round"></path>

      <clipPath id="make-me-a-hanzi-clip-18">
      <path d="M 1799.0 248.0 Q 1848.0 199.0 1904.0 129.0 Q 1920.0 107.0 1935.0 102.0 Q 1944.0 101.0 1952.0 111.0 Q 1965.0 124.0 1955.0 169.0 Q 1945.0 229.0 1802.0 279.0 Q 1792.0 286.0 1790.0 273.0 Q 1789.0 260.0 1799.0 248.0 Z" fill="lightgray"></path>
      </clipPath>
      <path clip-path="url(#make-me-a-hanzi-clip-18)" d="M 1800.0 268.0 L 1910.0 180.0 L 1932.0 139.0 L 1936.0 117.0 " fill="none" id="make-me-a-hanzi-animation-18" stroke-dasharray="338 676" stroke-linecap="round"></path>

</g>
</svg>
